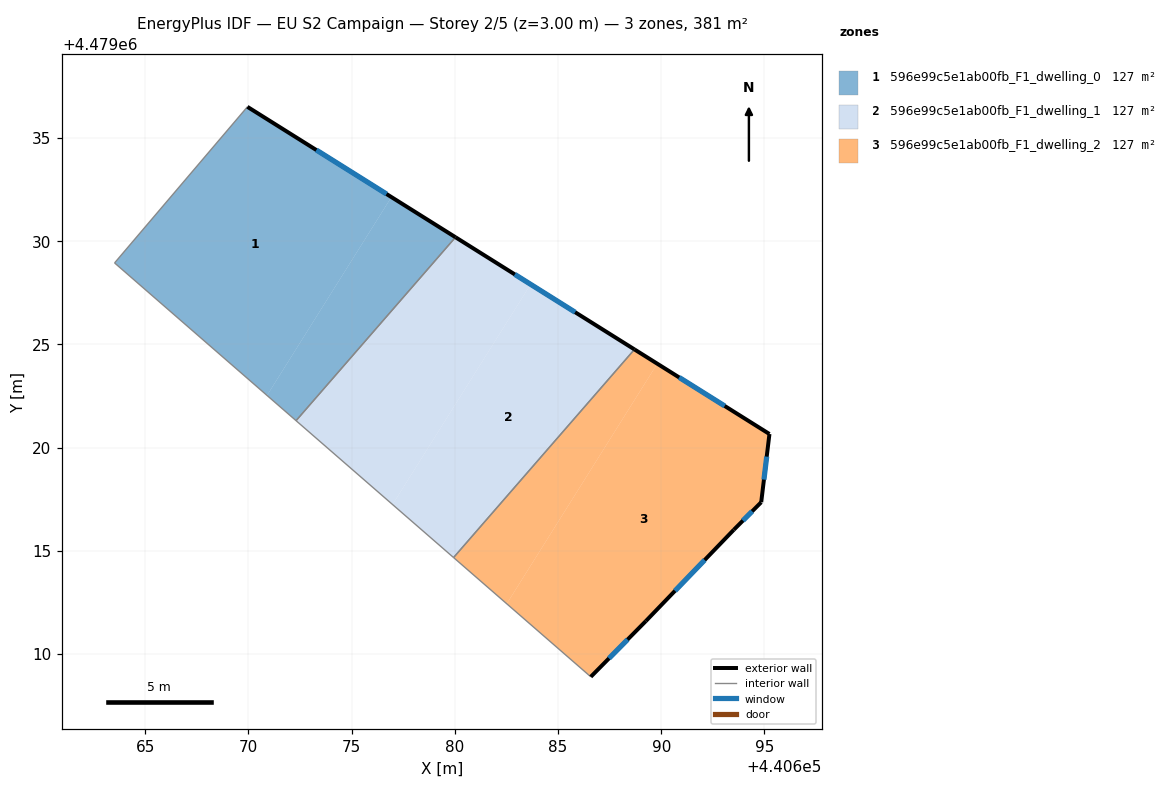
=== STOREY PLAN SPEC (per zone: floor XY polygon, exterior-wall plan segments, windows/doors) ===
zone 1: 596e99c5e1ab00fb_F1_dwelling_0  (127.1 m²)
  floor: (440676.93, 4479032.14) (440670.90, 4479022.53) (440663.51, 4479028.95) (440669.95, 4479036.51)
  floor: (440680.03, 4479030.20) (440672.31, 4479021.31) (440670.90, 4479022.53) (440676.93, 4479032.14)
  exterior wall: (440680.03, 4479030.20) – (440669.95, 4479036.51)  [11.9 m]
    window: (440676.69, 4479032.29) – (440673.29, 4479034.42)  [4.1 m²]
  interior walls: 3
zone 2: 596e99c5e1ab00fb_F1_dwelling_1  (127.1 m²)
  floor: (440688.70, 4479024.76) (440679.94, 4479014.68) (440676.98, 4479017.25) (440683.67, 4479027.91)
  floor: (440683.67, 4479027.91) (440676.98, 4479017.25) (440672.31, 4479021.31) (440680.03, 4479030.20)
  exterior wall: (440688.70, 4479024.76) – (440680.03, 4479030.20)  [10.2 m]
    window: (440685.83, 4479026.56) – (440682.91, 4479028.39)  [3.5 m²]
  interior walls: 3
zone 3: 596e99c5e1ab00fb_F1_dwelling_2  (127.1 m²)
  floor: (440695.24, 4479020.66) (440694.84, 4479017.36) (440693.52, 4479016.03) (440689.25, 4479011.60) (440686.59, 4479008.90) (440682.51, 4479012.44) (440689.81, 4479024.07)
  floor: (440689.81, 4479024.07) (440682.51, 4479012.44) (440679.94, 4479014.68) (440688.70, 4479024.76)
  exterior wall: (440686.59, 4479008.90) – (440689.25, 4479011.60)  [3.8 m]
    window: (440687.47, 4479009.79) – (440688.37, 4479010.70)  [1.3 m²]
  exterior wall: (440695.24, 4479020.66) – (440688.70, 4479024.76)  [7.7 m]
    window: (440693.07, 4479022.02) – (440690.87, 4479023.40)  [2.6 m²]
  exterior wall: (440694.84, 4479017.36) – (440695.24, 4479020.66)  [3.3 m]
    window: (440694.98, 4479018.45) – (440695.11, 4479019.57)  [1.1 m²]
  exterior wall: (440693.52, 4479016.03) – (440694.84, 4479017.36)  [1.9 m]
    window: (440693.96, 4479016.47) – (440694.40, 4479016.92)  [0.6 m²]
  exterior wall: (440689.25, 4479011.60) – (440693.52, 4479016.03)  [6.1 m]
    window: (440690.67, 4479013.06) – (440692.10, 4479014.56)  [2.1 m²]
  interior walls: 2

=== DERIVED (storey summary) ===
Building: EU S2 Campaign
Storey: 2 of 5  (floor level z = 3.00 m)
Storey gross floor area: 381.2 m²
Zones on this storey: 3
  - 596e99c5e1ab00fb_F1_dwelling_0: floor 127.1 m²; exterior wall 11.9 m (35.7 m²); 1 window(s) 4.1 m²; WWR 11.4%
  - 596e99c5e1ab00fb_F1_dwelling_1: floor 127.1 m²; exterior wall 10.2 m (30.7 m²); 1 window(s) 3.5 m²; WWR 11.4%
  - 596e99c5e1ab00fb_F1_dwelling_2: floor 127.1 m²; exterior wall 22.9 m (68.6 m²); 5 window(s) 7.8 m²; WWR 11.4%
Zone adjacency (shared interzone walls):
  - 596e99c5e1ab00fb_F1_dwelling_0 ↔ 596e99c5e1ab00fb_F1_dwelling_1
  - 596e99c5e1ab00fb_F1_dwelling_1 ↔ 596e99c5e1ab00fb_F1_dwelling_2